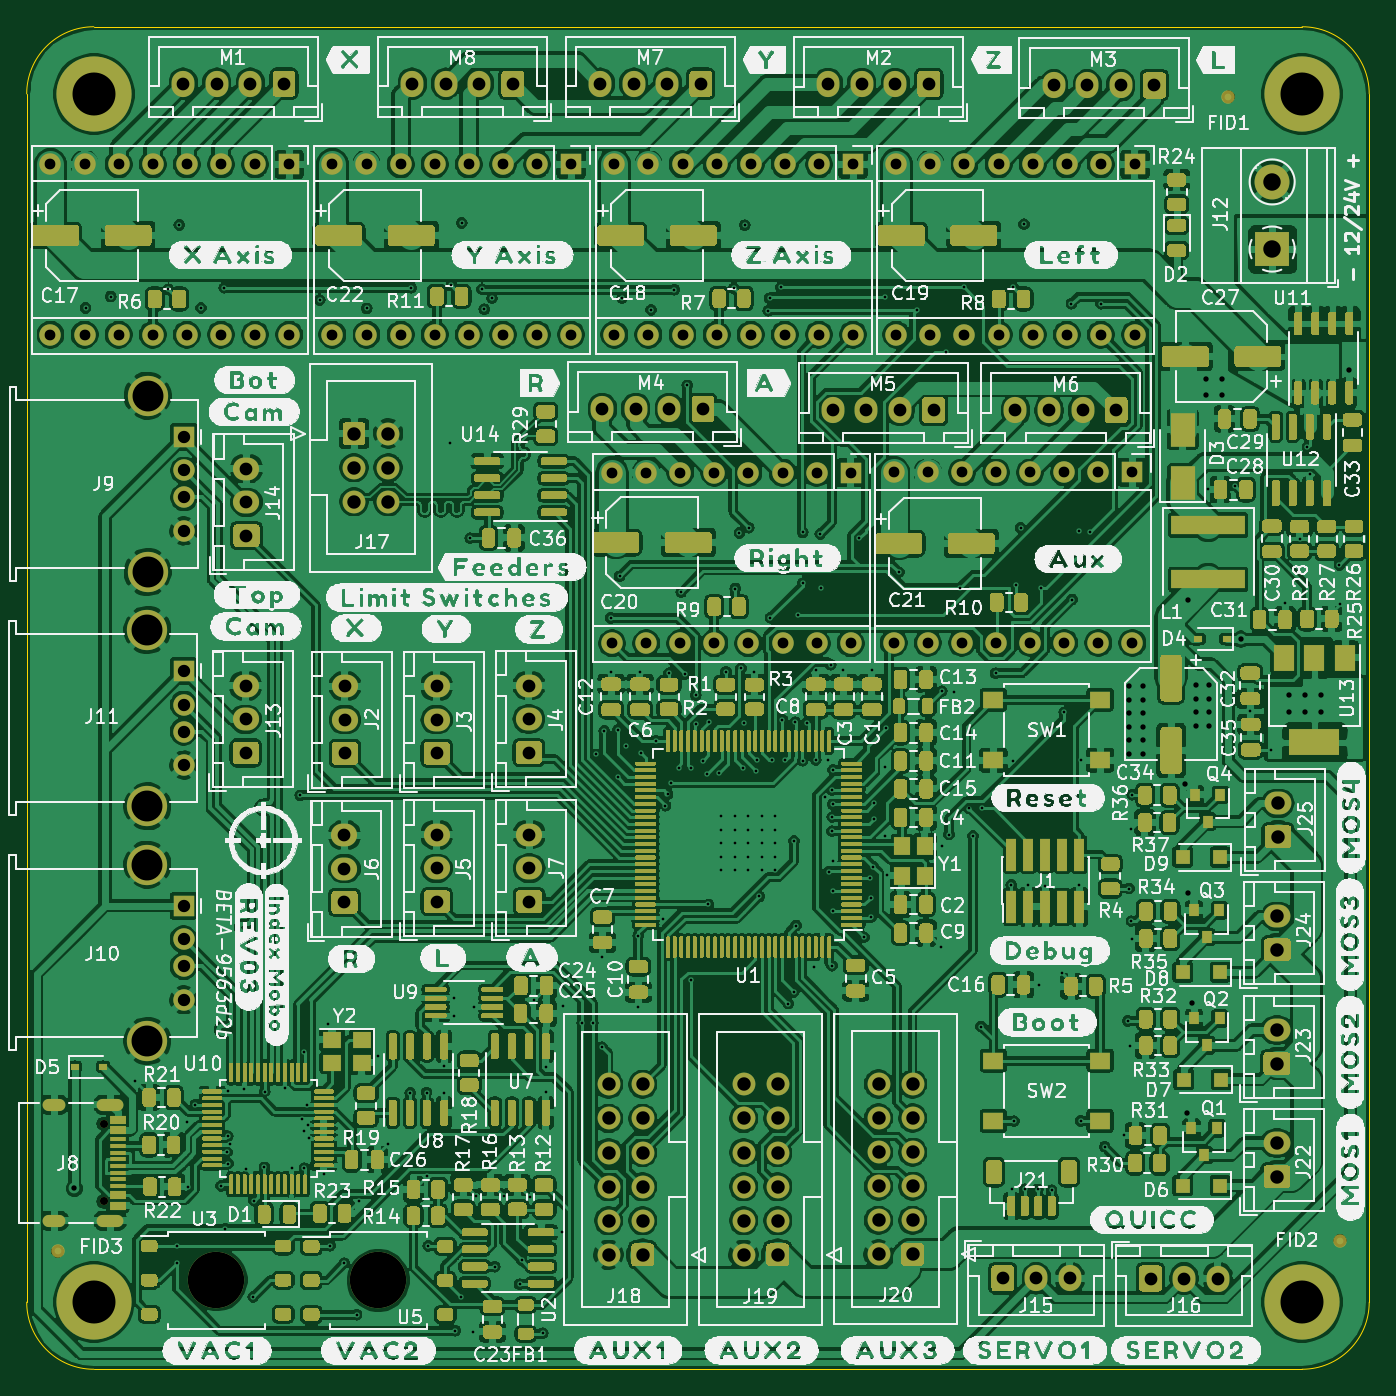
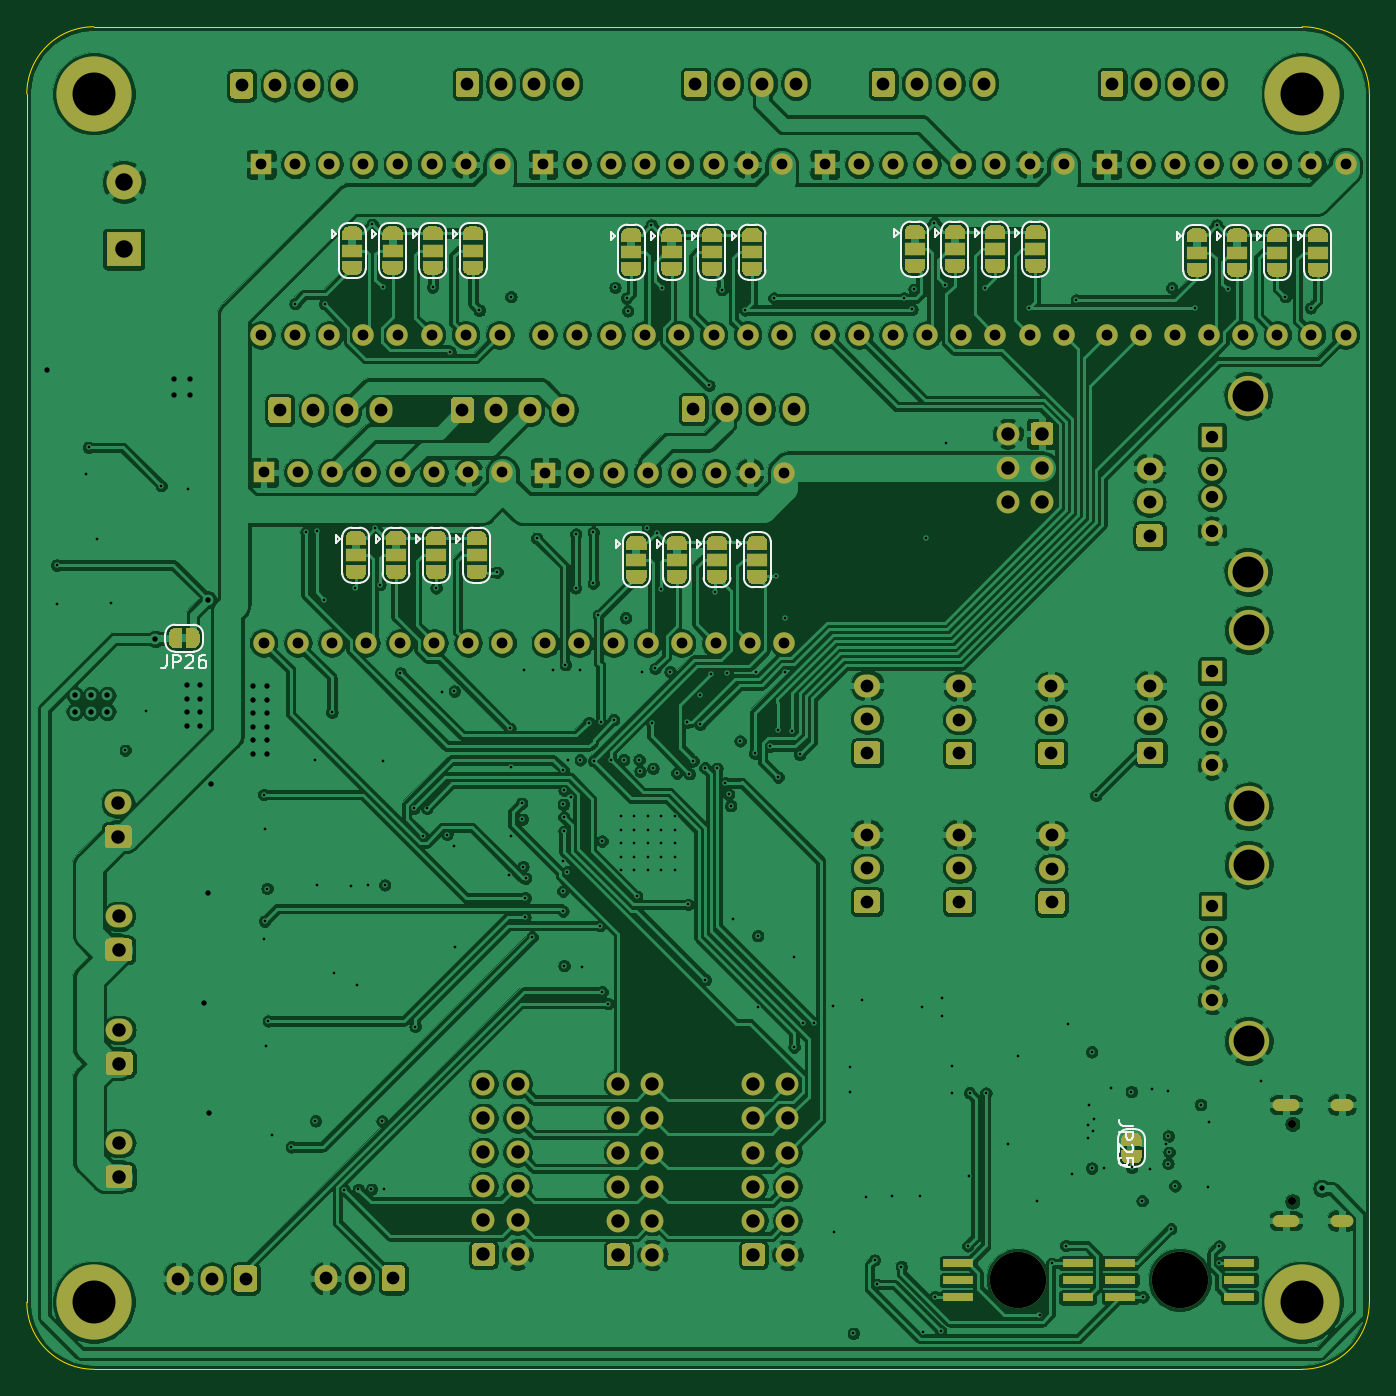
Circuit board: 8 layer files. Board 100.0 x 100.0 mm.
- drill: mobo-drill.drl (9080 bytes)
- bottom_copper: mobo.GBL (804700 bytes)
- bottom_silk: mobo.GBO (19564 bytes)
- bottom_mask: mobo.GBS (73468 bytes)
- outline: mobo.GKO (1053 bytes)
- top_copper: mobo.GTL (1394852 bytes)
- top_silk: mobo.GTO (649737 bytes)
- top_mask: mobo.GTS (146408 bytes)

=== drill: mobo-drill.drl (9080 bytes, source omitted) ===
=== bottom_copper: mobo.GBL (804700 bytes, source omitted) ===
=== bottom_silk: mobo.GBO (19564 bytes, source omitted) ===
=== bottom_mask: mobo.GBS (73468 bytes, source omitted) ===
=== outline: mobo.GKO ===
G04 #@! TF.GenerationSoftware,KiCad,Pcbnew,5.1.9+dfsg1-1~bpo10+1*
G04 #@! TF.CreationDate,2021-04-28T09:17:29+00:00*
G04 #@! TF.ProjectId,mobo,6d6f626f-2e6b-4696-9361-645f70636258,rev?*
G04 #@! TF.SameCoordinates,Original*
G04 #@! TF.FileFunction,Profile,NP*
%FSLAX46Y46*%
G04 Gerber Fmt 4.6, Leading zero omitted, Abs format (unit mm)*
G04 Created by KiCad (PCBNEW 5.1.9+dfsg1-1~bpo10+1) date 2021-04-28 09:17:29*
%MOMM*%
%LPD*%
G01*
G04 APERTURE LIST*
G04 #@! TA.AperFunction,Profile*
%ADD10C,0.050000*%
G04 #@! TD*
G04 APERTURE END LIST*
D10*
X74020000Y-166030000D02*
X164020000Y-166030000D01*
X164020000Y-66030000D02*
X74020000Y-66030000D01*
X169020000Y-161030000D02*
X169020000Y-71030000D01*
X69020000Y-71030000D02*
X69020000Y-161030000D01*
X164020000Y-66030000D02*
G75*
G02*
X169020000Y-71030000I0J-5000000D01*
G01*
X169020000Y-161030000D02*
G75*
G02*
X164020000Y-166030000I-5000000J0D01*
G01*
X74020000Y-166030000D02*
G75*
G02*
X69020000Y-161030000I0J5000000D01*
G01*
X69020000Y-71030000D02*
G75*
G02*
X74020000Y-66030000I5000000J0D01*
G01*
M02*

=== top_copper: mobo.GTL (1394852 bytes, source omitted) ===
=== top_silk: mobo.GTO (649737 bytes, source omitted) ===
=== top_mask: mobo.GTS (146408 bytes, source omitted) ===
